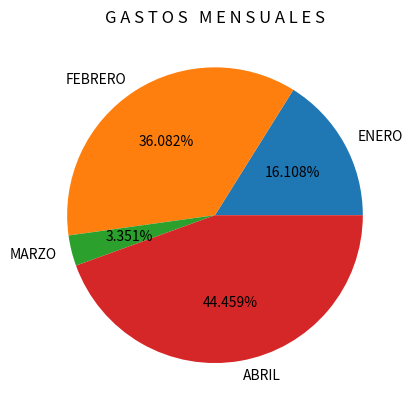

Write the Python code that produced this figure.
from numpy import *
from matplotlib.pyplot import *

productos = ["producto A", "producto B", "producto C"]
ventas = [125000, 530000, 650000]

meses = ["ENERO", "FEBRERO", "MARZO", "ABRIL"]

gastos = [250000, 560000, 52000, 690000]

pie(gastos, labels=meses, autopct="%1.3f%%")
title("G A S T O S   M E N S U A L E S")

show()
